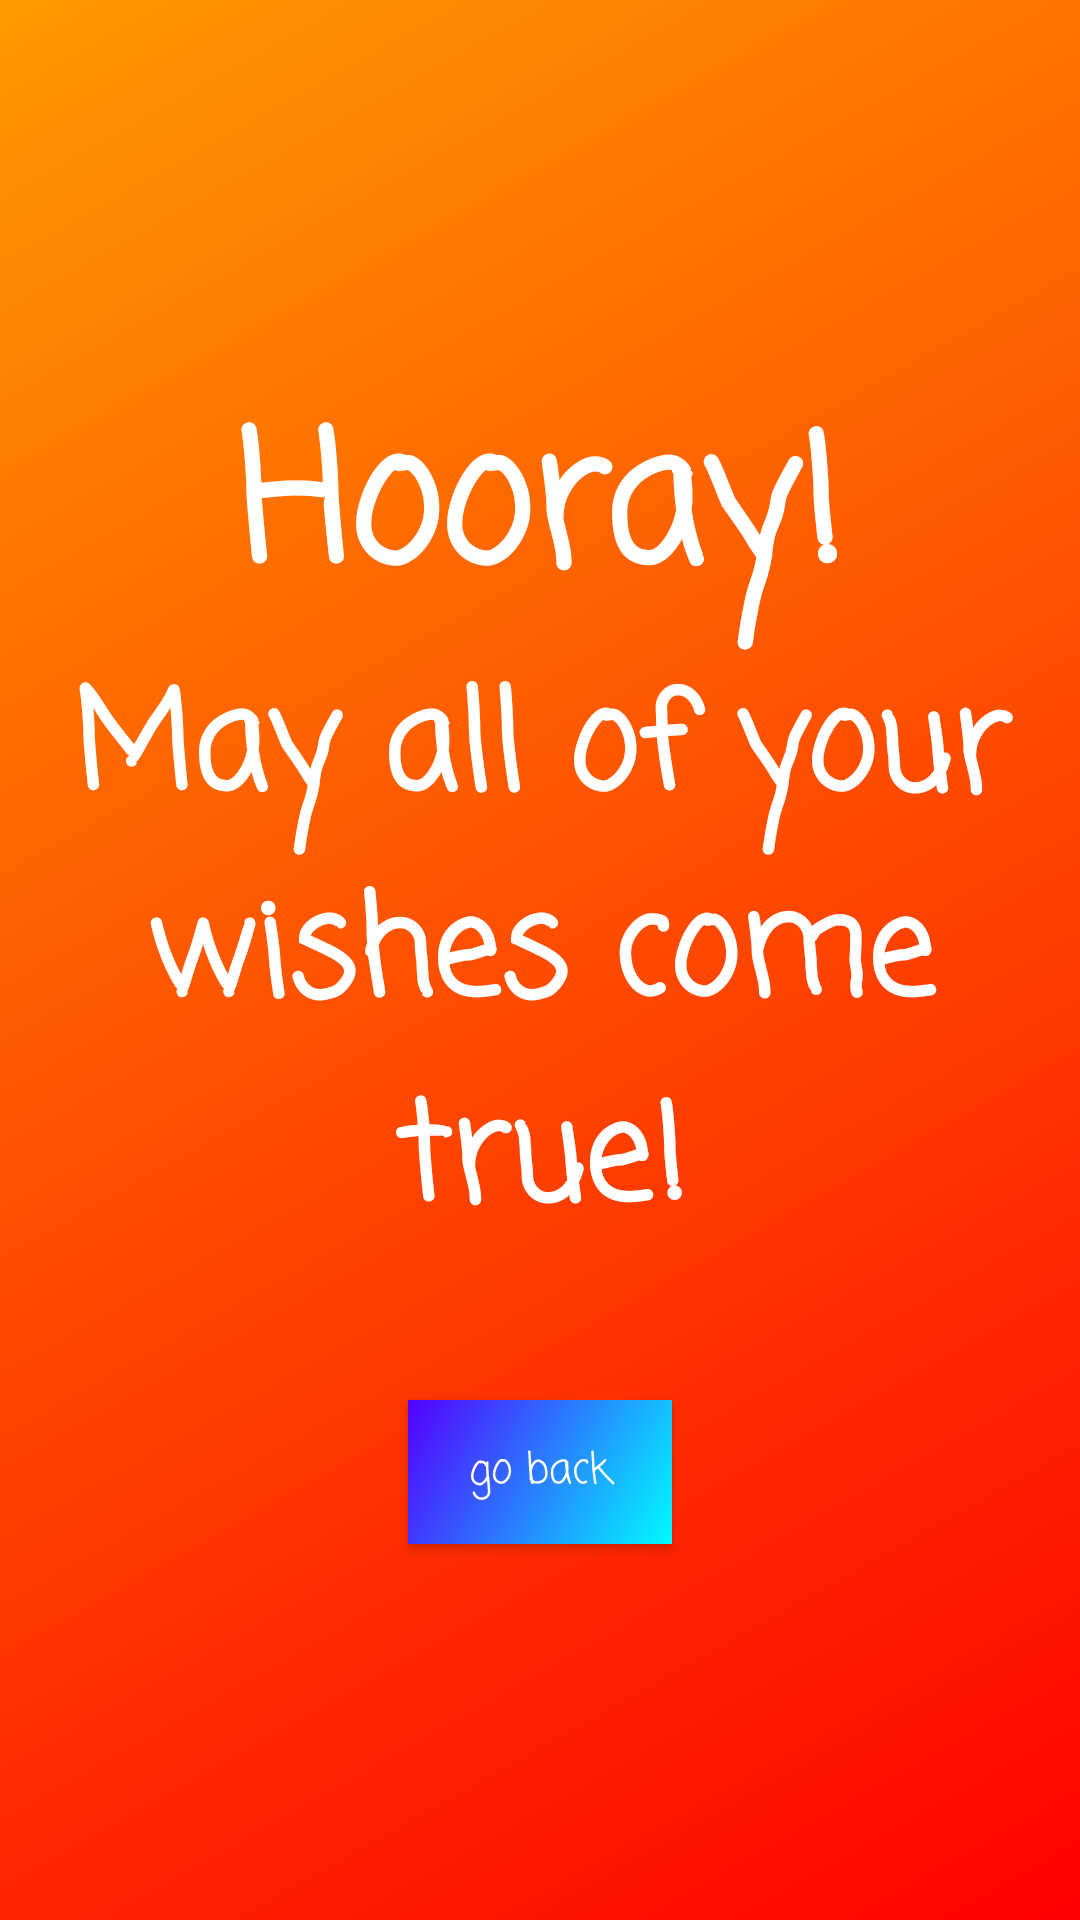

Here is an Android app screen rendered from its layout file. Give the layout XML and the strings, colors and styles it references.
<!-- AndroidManifest.xml: application theme AppTheme -->
<!-- res/layout/successful_wish_layout.xml -->
<?xml version="1.0" encoding="utf-8"?>
<LinearLayout
        xmlns:android="http://schemas.android.com/apk/res/android"
        android:orientation="vertical"
        android:id="@+id/rainbow_animation"
        android:background="@drawable/rainbow_animation"
        android:gravity="center_vertical"
        android:layout_width="match_parent"
        android:layout_height="match_parent">
    <TextView
            android:id="@+id/hooray"
            android:textColor="#FFFF"
            android:textStyle="bold"
            android:textAlignment="center"
            android:textSize="60sp"
            android:layout_width="match_parent"
            android:layout_height="wrap_content"
            android:text="Hooray!"/>
    <TextView
            android:id="@+id/may_wishes"
            android:textColor="#FFFF"
            android:textStyle="bold"
            android:textAlignment="center"
            android:textSize="45sp"
            android:layout_width="match_parent"
            android:layout_height="wrap_content"
            android:text="May all of your wishes come true!"/>
    <Button
            android:id="@+id/back_button"
            android:layout_marginTop="45sp"
            android:textColor="#FFFF"
            android:background="@drawable/blue"
            android:textAllCaps="false"
            android:layout_gravity="center"
            android:text="go back"
            android:layout_width="wrap_content"
            android:layout_height="wrap_content"/>
</LinearLayout>
<!-- resources referenced by this layout -->
<resources>
  <!-- drawable blue (drawable) -->
  <?xml version="1.0" encoding="utf-8"?>
  <shape xmlns:android="http://schemas.android.com/apk/res/android">
      <gradient
              android:startColor="#00FAFF"
              android:endColor="#5400FF"
              android:angle="135"/>
  </shape>
  <!-- drawable rainbow_animation (drawable) -->
  <?xml version="1.0" encoding="utf-8"?>
  <animation-list
          android:id="@+id/selected"
          android:oneshot="false"
          xmlns:android="http://schemas.android.com/apk/res/android">
      <item android:drawable="@drawable/red" android:duration="500" />
      <item android:drawable="@drawable/orange" android:duration="500" />
      <item android:drawable="@drawable/yellow" android:duration="500" />
      <item android:drawable="@drawable/green" android:duration="500" />
      <item android:drawable="@drawable/blue" android:duration="500" />
      <item android:drawable="@drawable/indigo" android:duration="500" />
      <item android:drawable="@drawable/violet" android:duration="500" />
  </animation-list>
  <style name="AppTheme" parent="Theme.AppCompat.Light.DarkActionBar">
          
          <item name="android:fontFamily">casual</item>
          <item name="colorPrimary">@color/colorPrimary</item>
          <item name="colorPrimaryDark">@color/colorPrimaryDark</item>
          <item name="colorAccent">@color/colorAccent</item>
      </style>
  <!-- drawable red (drawable) -->
  <?xml version="1.0" encoding="utf-8"?>
  <shape xmlns:android="http://schemas.android.com/apk/res/android">
      <gradient
              android:startColor="#FF0000"
              android:endColor="#FF9900"
              android:angle="135"/>
  </shape>
  <!-- drawable orange (drawable) -->
  <?xml version="1.0" encoding="utf-8"?>
  <shape xmlns:android="http://schemas.android.com/apk/res/android">
      <gradient
              android:startColor="#FF9900"
              android:endColor="#FFFA00"
              android:angle="135"/>
  </shape>
  <!-- drawable yellow (drawable) -->
  <?xml version="1.0" encoding="utf-8"?>
  <shape xmlns:android="http://schemas.android.com/apk/res/android">
      <gradient
              android:startColor="#FFFA00"
              android:endColor="#00FF33"
              android:angle="135"/>
  </shape>
  <!-- drawable green (drawable) -->
  <?xml version="1.0" encoding="utf-8"?>
  <shape xmlns:android="http://schemas.android.com/apk/res/android">
      <gradient
              android:startColor="#00FF33"
              android:endColor="#00FAFF"
              android:angle="135"/>
  </shape>
  <!-- drawable indigo (drawable) -->
  <?xml version="1.0" encoding="utf-8"?>
  <shape xmlns:android="http://schemas.android.com/apk/res/android">
      <gradient
              android:startColor="#5400FF"
              android:endColor="#AA00FF"
              android:angle="135"/>
  </shape>
  <!-- drawable violet (drawable) -->
  <?xml version="1.0" encoding="utf-8"?>
  <shape xmlns:android="http://schemas.android.com/apk/res/android">
      <gradient
              android:startColor="#AA00FF"
              android:endColor="#FF0000"
              android:angle="135"/>
  </shape>
  <color name="colorPrimary">#F10000</color>
  <color name="colorPrimaryDark">#6B2D5C</color>
  <color name="colorAccent">#F0386B</color>
</resources>
